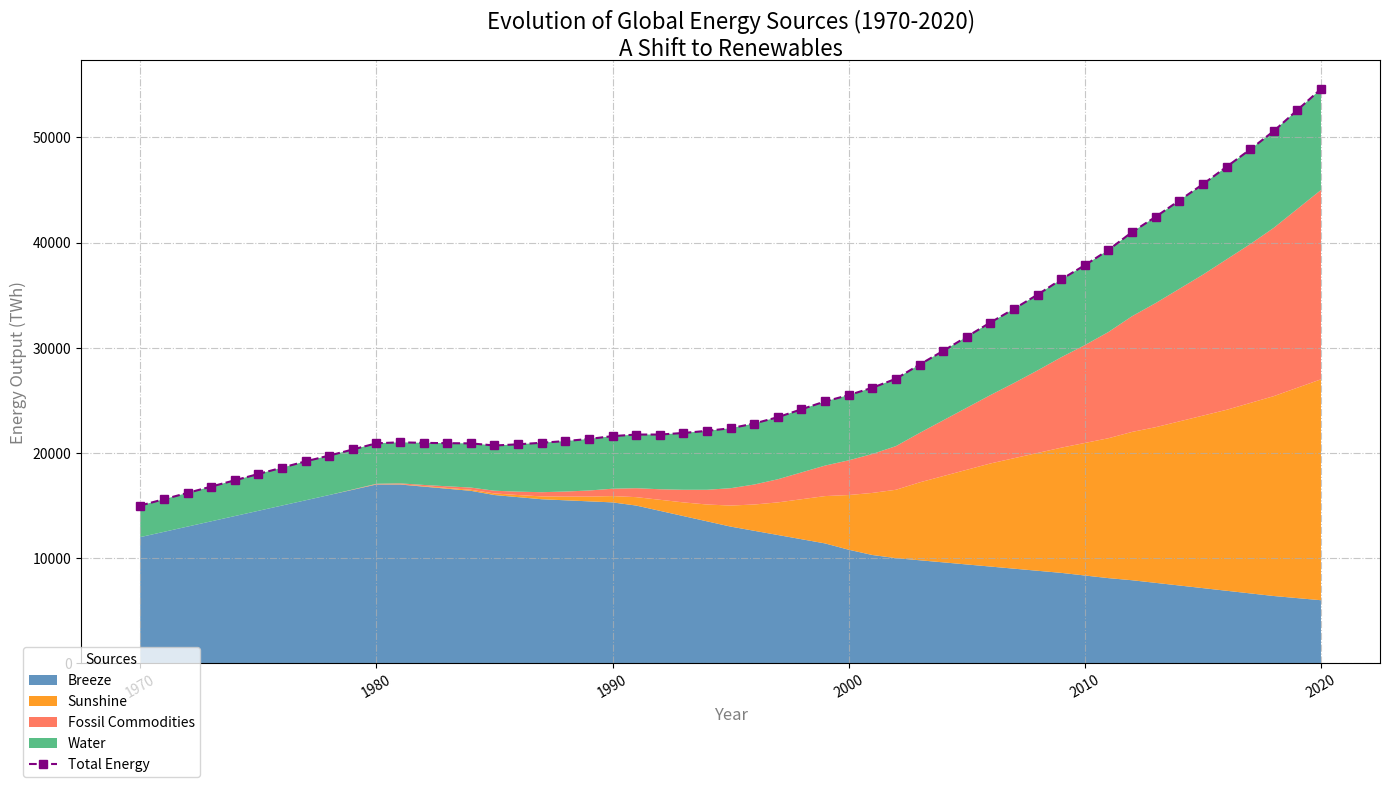

Write Python code to recreate this figure.
import matplotlib.pyplot as plt
import numpy as np

years = np.arange(1970, 2021)

fossil_fuels = [12000, 12500, 13000, 13500, 14000, 14500, 15000, 15500, 16000, 16500,
                17000, 17000, 16800, 16600, 16400, 16000, 15800, 15600, 15500, 15400,
                15300, 15000, 14500, 14000, 13500, 13000, 12600, 12200, 11800, 11400,
                10800, 10300, 10000, 9800, 9600, 9400, 9200, 9000, 8800, 8600,
                8350, 8100, 7900, 7650, 7400, 7150, 6900, 6650, 6400, 6200, 6000]

solar = [0, 0, 0, 0, 0, 0, 0, 0, 0, 10,
         20, 30, 50, 70, 100, 150, 200, 270, 350, 450,
         600, 800, 1050, 1300, 1600, 2000, 2500, 3100, 3800, 4500,
         5200, 5900, 6500, 7400, 8200, 9000, 9800, 10500, 11200, 11900,
         12600, 13300, 14100, 14800, 15600, 16400, 17200, 18100, 19000, 20000, 21000]

wind = [0, 0, 0, 0, 0, 0, 0, 0, 0, 20,
        50, 80, 110, 160, 210, 260, 320, 400, 480, 580,
        700, 850, 1000, 1200, 1400, 1650, 1900, 2200, 2550, 2900,
        3300, 3700, 4150, 4700, 5300, 5900, 6500, 7150, 7850, 8600,
        9300, 10100, 11000, 11800, 12600, 13400, 14300, 15100, 16000, 17000, 18000]

hydro = [3000, 3100, 3200, 3300, 3400, 3500, 3600, 3700, 3750, 3800,
         3850, 3900, 4000, 4100, 4200, 4300, 4500, 4700, 4800, 4900,
         5000, 5100, 5200, 5400, 5600, 5700, 5800, 5900, 6000, 6100,
         6200, 6300, 6400, 6500, 6600, 6750, 6900, 7050, 7200, 7400,
         7600, 7800, 8000, 8200, 8400, 8600, 8800, 9000, 9200, 9400, 9600]

fossil_fuels = np.array(fossil_fuels)
solar = np.array(solar)
wind = np.array(wind)
hydro = np.array(hydro)

energy_data = np.row_stack([fossil_fuels, solar, wind, hydro])

sources = ['Breeze', 'Sunshine', 'Fossil Commodities', 'Water']
colors = ['#4682B4', '#FF8C00', '#FF6347', '#3CB371']

fig, ax = plt.subplots(figsize=(14, 8))
ax.stackplot(years, energy_data, labels=sources, colors=colors, alpha=0.85)

total_energy = energy_data.sum(axis=0)
ax.plot(years, total_energy, color='purple', linewidth=1.5, marker='s', linestyle='--', label='Total Energy')

ax.set_title("Evolution of Global Energy Sources (1970-2020)\nA Shift to Renewables", 
             fontsize=16, fontstyle='italic', wrap=True)
ax.set_xlabel('Year', fontsize=12, color='grey')
ax.set_ylabel('Energy Output (TWh)', fontsize=12, color='grey')

ax.grid(True, linestyle='-.', alpha=0.7)

ax.legend(loc='lower left', bbox_to_anchor=(-0.05, -0.2), fontsize=10, title='Sources')

plt.xticks(rotation=30)

plt.tight_layout()

plt.show()
